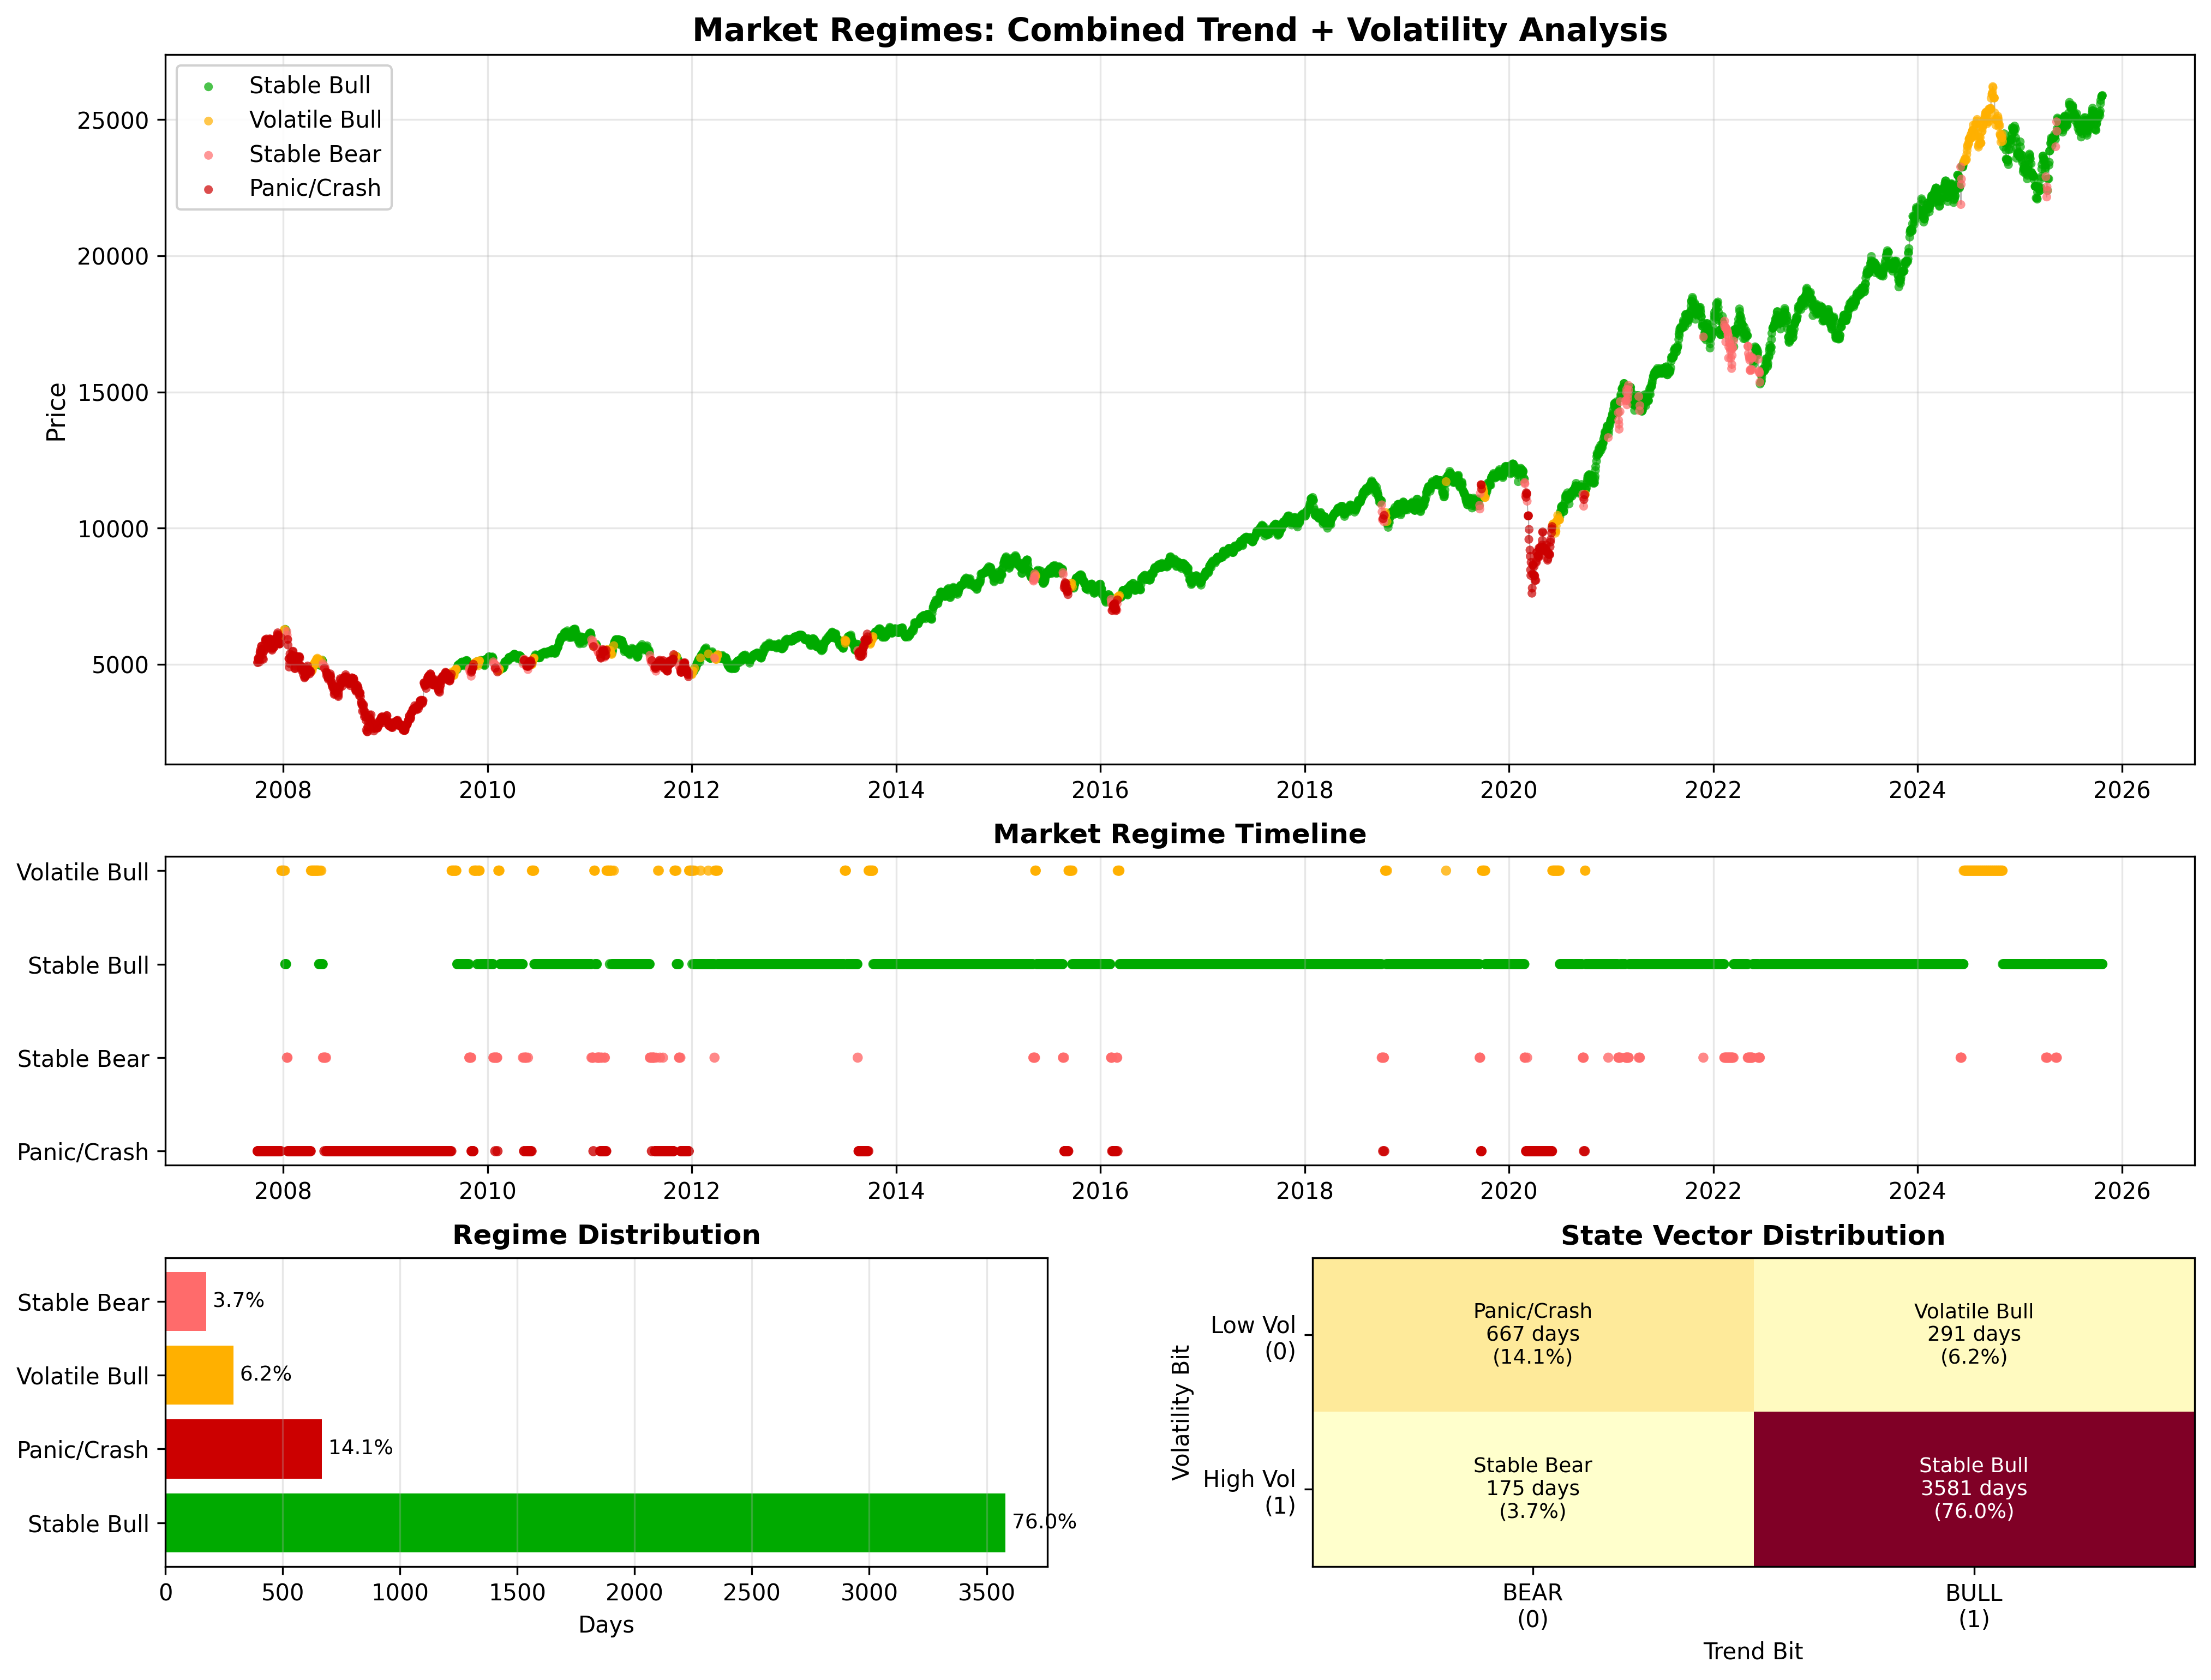

The table this chart was drawn from, first rows:
, Adj Close, Trend_Regime, Volatility_Regime, Trend_Bit, Vol_Bit, Market_Regime, Conditional_Volatility, State_Vector
2007-10-01, 5069, BEAR, High, 0, 1, Panic/Crash, 1.741, [0, 1]
2007-10-02, 5069, BEAR, High, 0, 1, Panic/Crash, 1.682, [0, 1]
2007-10-03, 5211, BEAR, High, 0, 1, Panic/Crash, 1.607, [0, 1]
2007-10-04, 5209, BEAR, High, 0, 1, Panic/Crash, 1.728, [0, 1]
2007-10-05, 5186, BEAR, High, 0, 1, Panic/Crash, 1.65, [0, 1]
2007-10-08, 5085, BEAR, High, 0, 1, Panic/Crash, 1.583, [0, 1]
2007-10-09, 5327, BEAR, High, 0, 1, Panic/Crash, 1.626, [0, 1]
2007-10-10, 5441, BEAR, High, 0, 1, Panic/Crash, 2.058, [0, 1]
2007-10-11, 5525, BEAR, High, 0, 1, Panic/Crash, 2.055, [0, 1]
2007-10-12, 5428, BEAR, High, 0, 1, Panic/Crash, 2.007, [0, 1]
2007-10-15, 5670, BEAR, High, 0, 1, Panic/Crash, 1.99, [0, 1]
2007-10-16, 5668, BEAR, High, 0, 1, Panic/Crash, 2.281, [0, 1]
2007-10-17, 5559, BEAR, High, 0, 1, Panic/Crash, 2.176, [0, 1]
2007-10-18, 5351, BEAR, High, 0, 1, Panic/Crash, 2.159, [0, 1]
2007-10-19, 5215, BEAR, High, 0, 1, Panic/Crash, 2.356, [0, 1]
2007-10-22, 5184, BEAR, High, 0, 1, Panic/Crash, 2.377, [0, 1]
2007-10-23, 5474, BEAR, High, 0, 1, Panic/Crash, 2.276, [0, 1]
2007-10-24, 5496, BEAR, High, 0, 1, Panic/Crash, 2.685, [0, 1]
2007-10-25, 5569, BEAR, High, 0, 1, Panic/Crash, 2.562, [0, 1]
2007-10-26, 5702, BEAR, High, 0, 1, Panic/Crash, 2.471, [0, 1]
2007-10-29, 5906, BEAR, High, 0, 1, Panic/Crash, 2.452, [0, 1]
2007-10-30, 5869, BEAR, High, 0, 1, Panic/Crash, 2.548, [0, 1]
2007-10-31, 5901, BEAR, High, 0, 1, Panic/Crash, 2.439, [0, 1]
2007-11-01, 5866, BEAR, High, 0, 1, Panic/Crash, 2.33, [0, 1]
2007-11-02, 5932, BEAR, High, 0, 1, Panic/Crash, 2.231, [0, 1]
2007-11-05, 5847, BEAR, High, 0, 1, Panic/Crash, 2.151, [0, 1]
2007-11-06, 5786, BEAR, High, 0, 1, Panic/Crash, 2.099, [0, 1]
2007-11-07, 5782, BEAR, High, 0, 1, Panic/Crash, 2.03, [0, 1]
2007-11-08, 5699, BEAR, High, 0, 1, Panic/Crash, 1.938, [0, 1]
2007-11-09, 5699, BEAR, High, 0, 1, Panic/Crash, 1.903, [0, 1]
2007-11-12, 5617, BEAR, High, 0, 1, Panic/Crash, 1.817, [0, 1]
2007-11-13, 5695, BEAR, High, 0, 1, Panic/Crash, 1.79, [0, 1]
2007-11-14, 5938, BEAR, High, 0, 1, Panic/Crash, 1.753, [0, 1]
2007-11-15, 5912, BEAR, High, 0, 1, Panic/Crash, 2.064, [0, 1]
2007-11-16, 5907, BEAR, High, 0, 1, Panic/Crash, 1.975, [0, 1]
2007-11-19, 5908, BEAR, High, 0, 1, Panic/Crash, 1.885, [0, 1]
2007-11-20, 5781, BEAR, High, 0, 1, Panic/Crash, 1.8, [0, 1]
2007-11-21, 5561, BEAR, High, 0, 1, Panic/Crash, 1.84, [0, 1]
2007-11-22, 5519, BEAR, High, 0, 1, Panic/Crash, 2.106, [0, 1]
2007-11-23, 5609, BEAR, High, 0, 1, Panic/Crash, 2.023, [0, 1]
2007-11-26, 5732, BEAR, High, 0, 1, Panic/Crash, 1.983, [0, 1]
2007-11-27, 5698, BEAR, High, 0, 1, Panic/Crash, 1.992, [0, 1]
2007-11-28, 5618, BEAR, High, 0, 1, Panic/Crash, 1.91, [0, 1]
2007-11-29, 5635, BEAR, High, 0, 1, Panic/Crash, 1.876, [0, 1]
2007-11-30, 5763, BEAR, High, 0, 1, Panic/Crash, 1.792, [0, 1]
2007-12-03, 5865, BEAR, High, 0, 1, Panic/Crash, 1.827, [0, 1]
2007-12-04, 5858, BEAR, High, 0, 1, Panic/Crash, 1.814, [0, 1]
2007-12-05, 5940, BEAR, High, 0, 1, Panic/Crash, 1.733, [0, 1]
2007-12-06, 5955, BEAR, High, 0, 1, Panic/Crash, 1.7, [0, 1]
2007-12-07, 5974, BEAR, High, 0, 1, Panic/Crash, 1.624, [0, 1]
2007-12-10, 5961, BEAR, High, 0, 1, Panic/Crash, 1.554, [0, 1]
2007-12-11, 6097, BEAR, High, 0, 1, Panic/Crash, 1.487, [0, 1]
2007-12-12, 6159, BEAR, High, 0, 1, Panic/Crash, 1.562, [0, 1]
2007-12-13, 6058, BEAR, High, 0, 1, Panic/Crash, 1.519, [0, 1]
2007-12-14, 6048, BEAR, High, 0, 1, Panic/Crash, 1.537, [0, 1]
2007-12-17, 5777, BEAR, High, 0, 1, Panic/Crash, 1.471, [0, 1]
2007-12-18, 5742, BEAR, High, 0, 1, Panic/Crash, 1.961, [0, 1]
2007-12-19, 5751, BEAR, High, 0, 1, Panic/Crash, 1.882, [0, 1]
2007-12-20, 5766, BEAR, High, 0, 1, Panic/Crash, 1.797, [0, 1]
2007-12-21, 5766, BEAR, High, 0, 1, Panic/Crash, 1.717, [0, 1]
... 4,654 more rows
